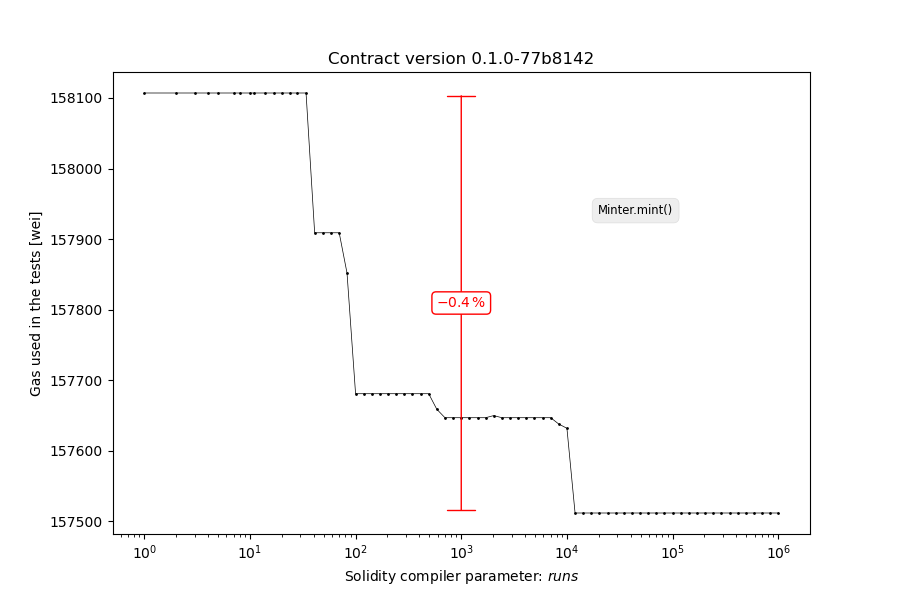

The file beside this chart, header and first rows:
runs, gas
1, 158107
2, 158107
3, 158107
4, 158107
5, 158107
7, 158107
8, 158107
10, 158107
11, 158107
14, 158107
17, 158107
20, 158107
24, 158107
28, 158107
34, 158107
41, 157909
49, 157909
58, 157909
70, 157909
83, 157852
100, 157681
119, 157681
142, 157681
170, 157681
203, 157681
242, 157681
289, 157681
345, 157681
412, 157681
492, 157681
587, 157659
701, 157647
837, 157647
1000, 157647
1193, 157647
1425, 157647
1701, 157647
2030, 157650
2424, 157647
2894, 157647
3455, 157647
4124, 157647
4923, 157647
5878, 157647
7017, 157647
8376, 157638
10000, 157632
11937, 157512
14251, 157512
17012, 157512
20309, 157512
24244, 157512
28942, 157512
34551, 157512
41246, 157512
49238, 157512
58780, 157512
70170, 157512
83767, 157512
100000, 157512
... 13 more rows
